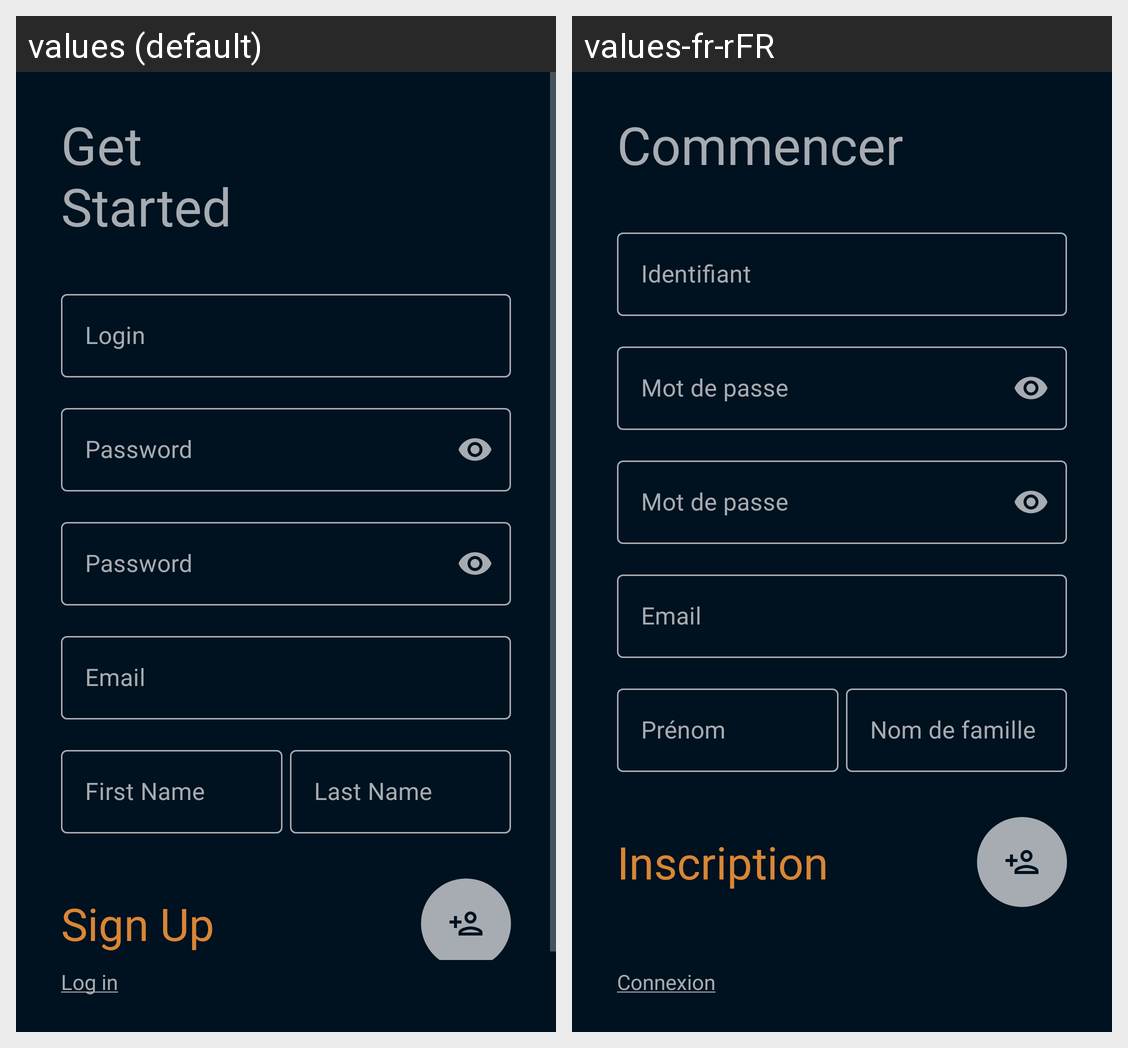

For this localized Android screen grid, give each drawn string resource with its value in every locale shown.
Android screen res/layout/new_fragment_resgister_api.xml rendered under 2 locales, left to right: values (default), values-fr-rFR. Device: Nexus 5 (rendered at 1080×1920; each locale shown at half size, 540×960, under a caption strip naming it); theme AppTheme.
Strings drawn on this screen, with the default value and each locale's value (text and hints the layout hard-codes, and strings that could not be matched under every locale, appear in the picture but are not listed):

log_in_underline
  values: Log in
  values-fr-rFR: Connexion

get_started_title
  values: Get
      Started
  values-fr-rFR: Commencer

editTextHintLogin
  values: Login
  values-fr-rFR: Identifiant

editTextHintPassword
  values: Password
  values-fr-rFR: Mot de passe

editTextHintEmail
  values: Email
  values-fr-rFR: Email

editTextHintFirstName
  values: First Name
  values-fr-rFR: Prénom

editTextHintLastName
  values: Last Name
  values-fr-rFR: Nom de famille

sign_up_title
  values: Sign Up
  values-fr-rFR: Inscription
